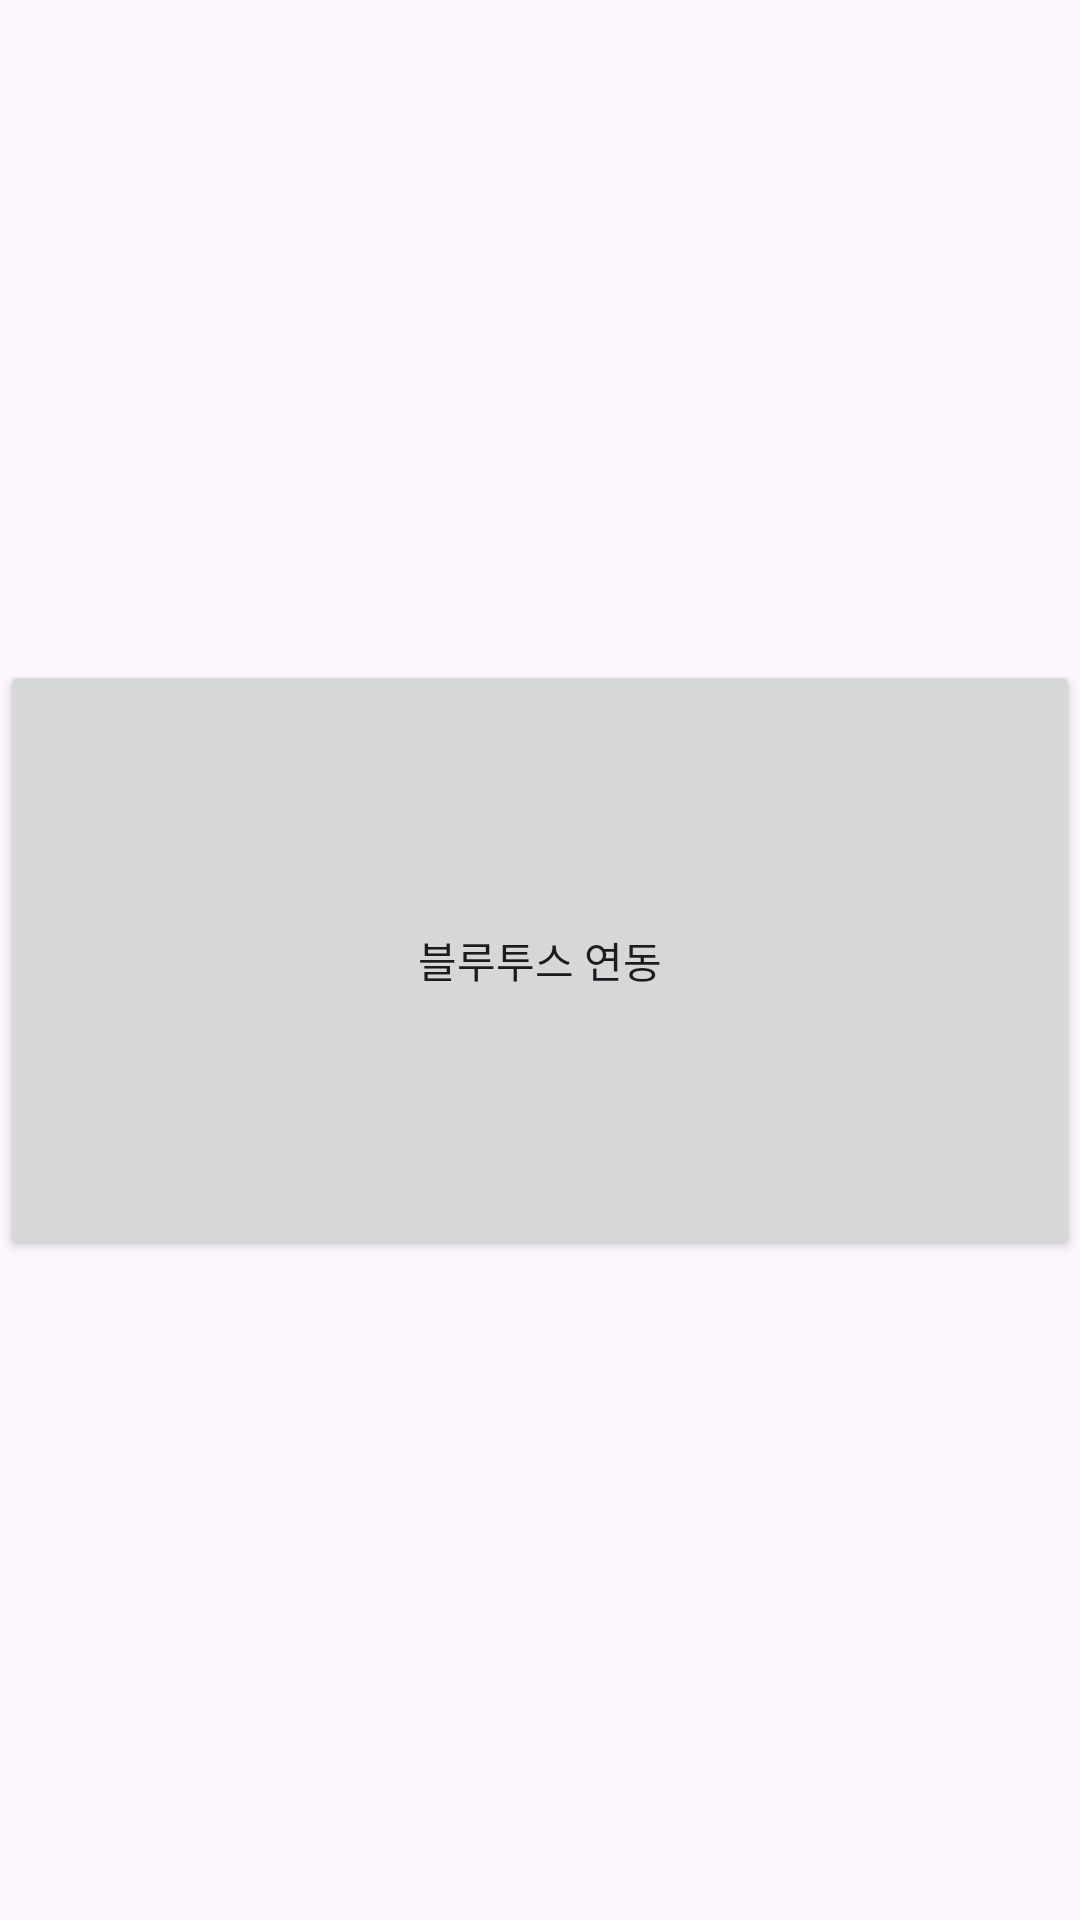

Write the Android layout XML for this screen, with the resource values it uses.
<!-- AndroidManifest.xml: application theme Theme.Hemodialysis -->
<!-- res/layout/activity_main.xml -->
<?xml version="1.0" encoding="utf-8"?>
<androidx.constraintlayout.widget.ConstraintLayout xmlns:android="http://schemas.android.com/apk/res/android"
    xmlns:app="http://schemas.android.com/apk/res-auto"
    xmlns:tools="http://schemas.android.com/tools"
    android:id="@+id/main"
    android:layout_width="match_parent"
    android:layout_height="match_parent"
    tools:context=".MainActivity">

    <TextView
        android:layout_width="wrap_content"
        android:layout_height="wrap_content"
        android:text="Hello World!"
        app:layout_constraintBottom_toBottomOf="parent"
        app:layout_constraintEnd_toEndOf="parent"
        app:layout_constraintStart_toStartOf="parent"
        app:layout_constraintTop_toTopOf="parent" />

    <Button
        android:layout_width="match_parent"
        android:layout_height="200dp"
        app:layout_constraintTop_toTopOf="parent"
        app:layout_constraintStart_toStartOf="parent"
        app:layout_constraintEnd_toEndOf="parent"
        app:layout_constraintBottom_toBottomOf="parent"
        android:text="@string/bluetooth_connection_title" />

</androidx.constraintlayout.widget.ConstraintLayout>
<!-- resources referenced by this layout -->
<resources>
  <string name="bluetooth_connection_title">블루투스 연동</string>
  <style name="Theme.Hemodialysis" parent="Base.Theme.Hemodialysis" />
  <style name="Base.Theme.Hemodialysis" parent="Theme.Material3.DayNight.NoActionBar">
          
          
      </style>
</resources>
